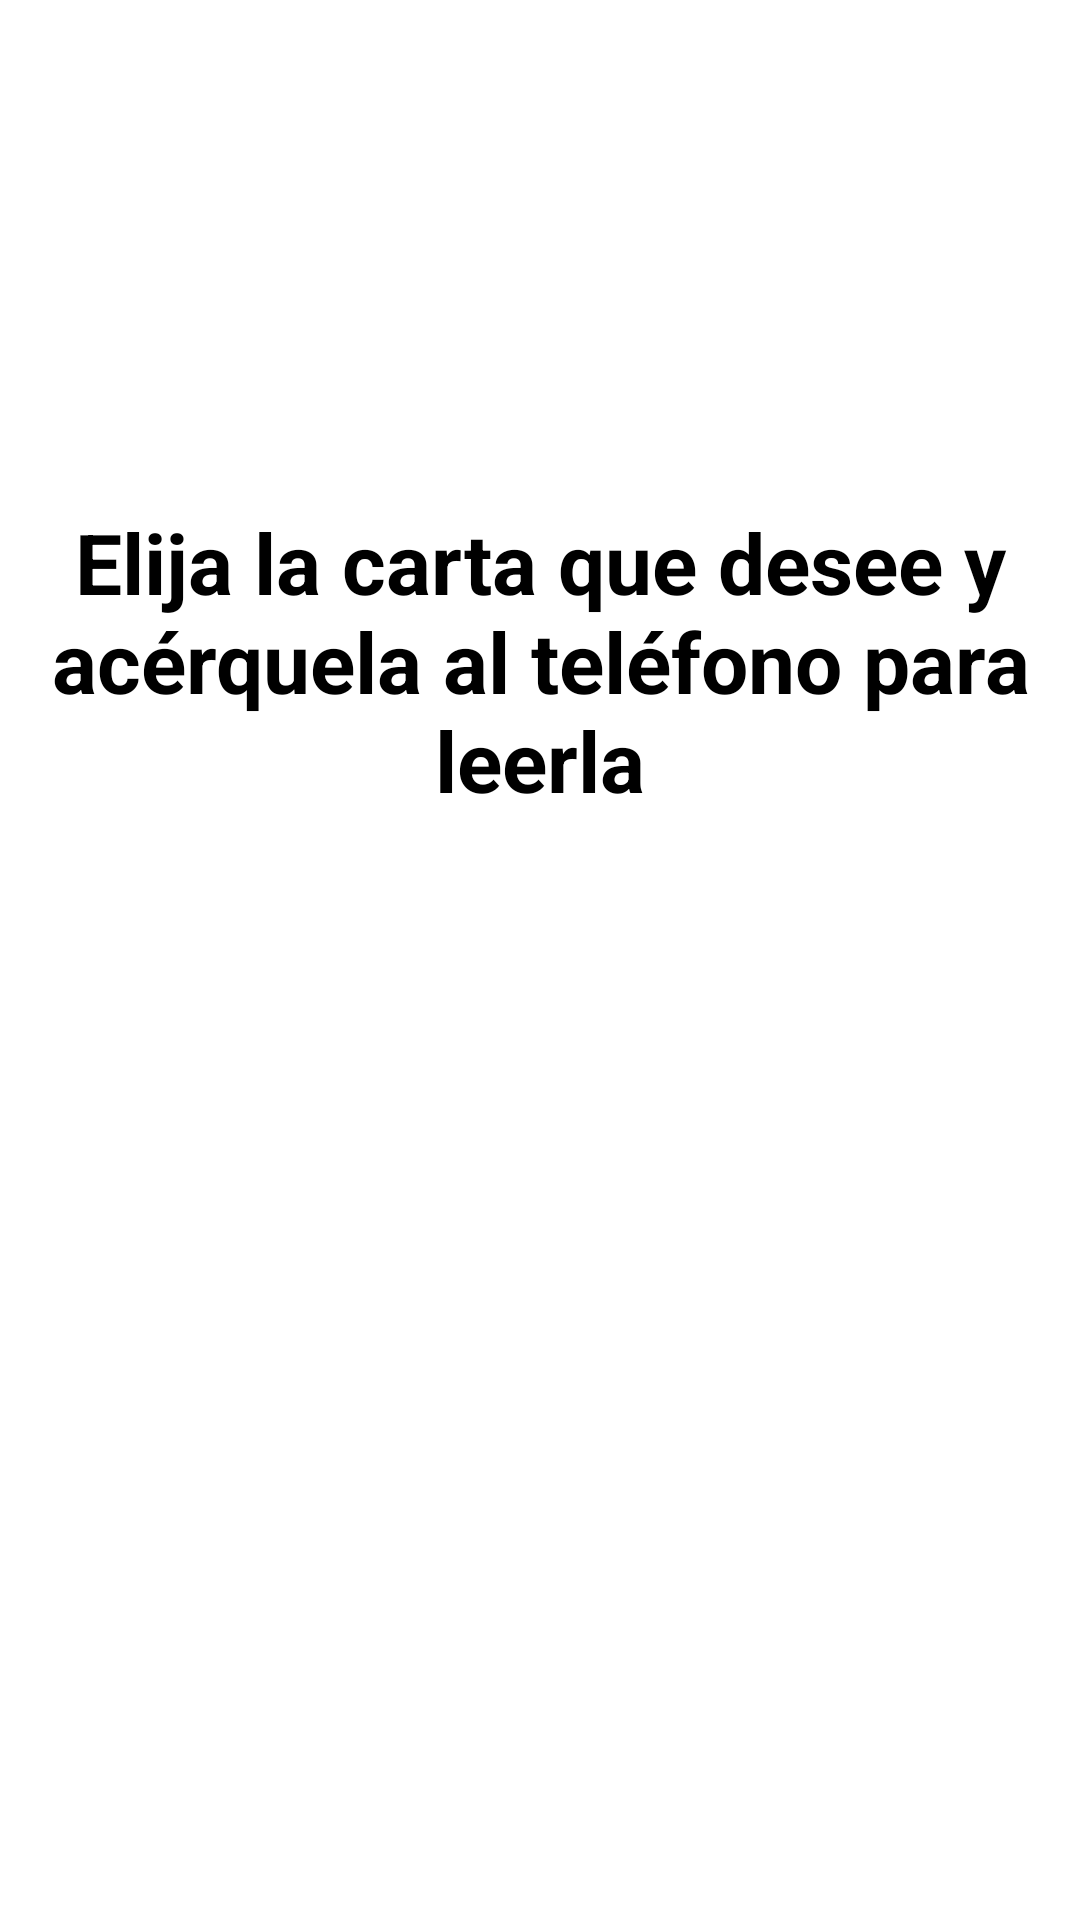

Produce the Android XML layout that renders to this screen, including the resource entries it uses.
<!-- AndroidManifest.xml: application theme Theme.SavePlanet -->
<!-- res/layout/activity_main_nfc.xml -->
<?xml version="1.0" encoding="utf-8"?>
<androidx.constraintlayout.widget.ConstraintLayout xmlns:android="http://schemas.android.com/apk/res/android"
    xmlns:app="http://schemas.android.com/apk/res-auto"
    xmlns:tools="http://schemas.android.com/tools"
    android:layout_width="match_parent"
    android:layout_height="match_parent"
    android:background="@color/white"
    tools:context=".MainActivityNFC">

    <TextView
        android:id="@+id/textView_explanation"
        android:layout_width="349dp"
        android:layout_height="300dp"
        android:gravity="center"
        android:text="Elija la carta que desee y acérquela al teléfono para leerla"
        android:textColor="@color/black"
        android:textSize="28sp"
        android:textStyle="bold"
        app:layout_constraintBottom_toBottomOf="parent"
        app:layout_constraintEnd_toEndOf="parent"
        app:layout_constraintStart_toStartOf="parent"
        app:layout_constraintTop_toTopOf="parent"
        app:layout_constraintVertical_bias="0.207" />

    <ImageView
        android:id="@+id/imagen"
        android:layout_width="wrap_content"
        android:layout_height="wrap_content"
        android:layout_marginTop="48dp"
        app:layout_constraintBottom_toBottomOf="parent"
        app:layout_constraintEnd_toEndOf="parent"
        app:layout_constraintStart_toStartOf="parent"
        app:layout_constraintTop_toBottomOf="@+id/textView_explanation"
        app:layout_constraintVertical_bias="0.234" />

</androidx.constraintlayout.widget.ConstraintLayout>
<!-- resources referenced by this layout -->
<resources>
  <color name="black">#FF000000</color>
  <color name="white">#FFFFFFFF</color>
  <style name="Theme.SavePlanet" parent="Theme.AppCompat.DayNight.DarkActionBar">
          
          <item name="colorPrimary">@color/green</item>
          <item name="colorPrimaryVariant">@color/green</item>
          <item name="colorOnPrimary">@color/white</item>
          
          <item name="colorSecondary">@color/teal_200</item>
          <item name="colorSecondaryVariant">@color/teal_700</item>
          <item name="colorOnSecondary">@color/black</item>
          
          <item name="android:statusBarColor" tools:targetApi="l">?attr/colorPrimaryVariant</item>
          
      </style>
  <color name="green">#008E54</color>
  <color name="teal_200">#FF03DAC5</color>
  <color name="teal_700">#FF018786</color>
</resources>
